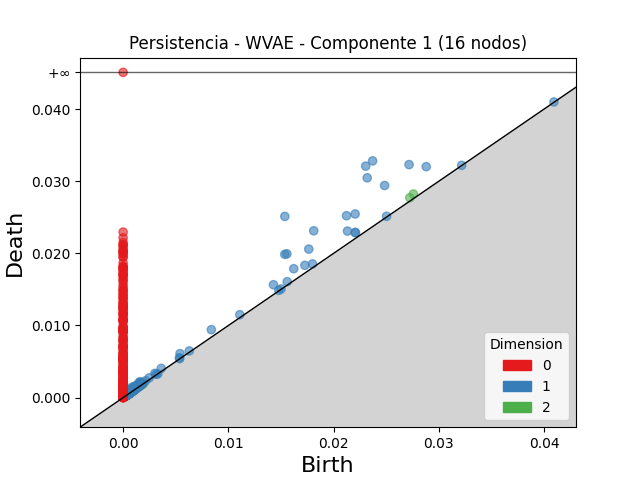

Data behind this chart, as committed beside it:
dimension, birth, death
2, 0.02758, 0.02823
2, 0.02724, 0.02771
2, 0.001023, 0.001132
2, 0.0006859, 0.0007804
2, 0.0005654, 0.0006438
2, 0.0004485, 0.0005248
2, 0.0006888, 0.0007634
2, 0.0005981, 0.0006683
2, 0.0006871, 0.000753
2, 0.0006865, 0.0007494
2, 0.0006849, 0.0007457
2, 0.0005485, 0.0006061
2, 0.0005432, 0.0005991
2, 0.0004148, 0.0004695
2, 0.000487, 0.0005408
2, 0.0007122, 0.0007658
2, 0.000671, 0.0007224
2, 0.001498, 0.001549
2, 0.0007265, 0.0007745
2, 0.0005596, 0.000604
2, 0.0006696, 0.0007139
2, 0.0008706, 0.0009124
2, 0.0005239, 0.0005639
2, 0.0006809, 0.0007201
2, 0.0006775, 0.0007149
2, 0.0006667, 0.0007025
2, 0.0009156, 0.0009512
2, 0.000908, 0.0009433
2, 0.0009341, 0.0009677
2, 0.0004254, 0.0004581
2, 0.0005266, 0.0005567
2, 0.0008013, 0.0008313
2, 0.0005013, 0.0005303
2, 0.0006196, 0.0006478
2, 0.0007103, 0.0007374
2, 0.000473, 0.000499
2, 0.000396, 0.0004202
2, 0.0009033, 0.0009268
2, 0.0007947, 0.0008165
2, 0.0006607, 0.0006803
2, 0.0009247, 0.0009441
2, 0.0007448, 0.0007605
2, 0.0006483, 0.0006629
2, 0.0005778, 0.0005924
2, 0.0005492, 0.0005621
2, 0.001135, 0.001148
2, 0.0004783, 0.0004905
2, 0.0005646, 0.0005768
2, 0.0004405, 0.0004511
2, 0.0007894, 0.0008001
2, 0.001803, 0.001814
2, 0.001705, 0.001715
2, 0.001216, 0.001225
2, 0.0006928, 0.0007012
2, 0.0006861, 0.0006939
2, 0.0005188, 0.0005265
2, 0.0003323, 0.0003397
2, 0.0005506, 0.0005578
2, 0.0004462, 0.0004532
2, 0.0005473, 0.0005542
... 2,712 more rows
